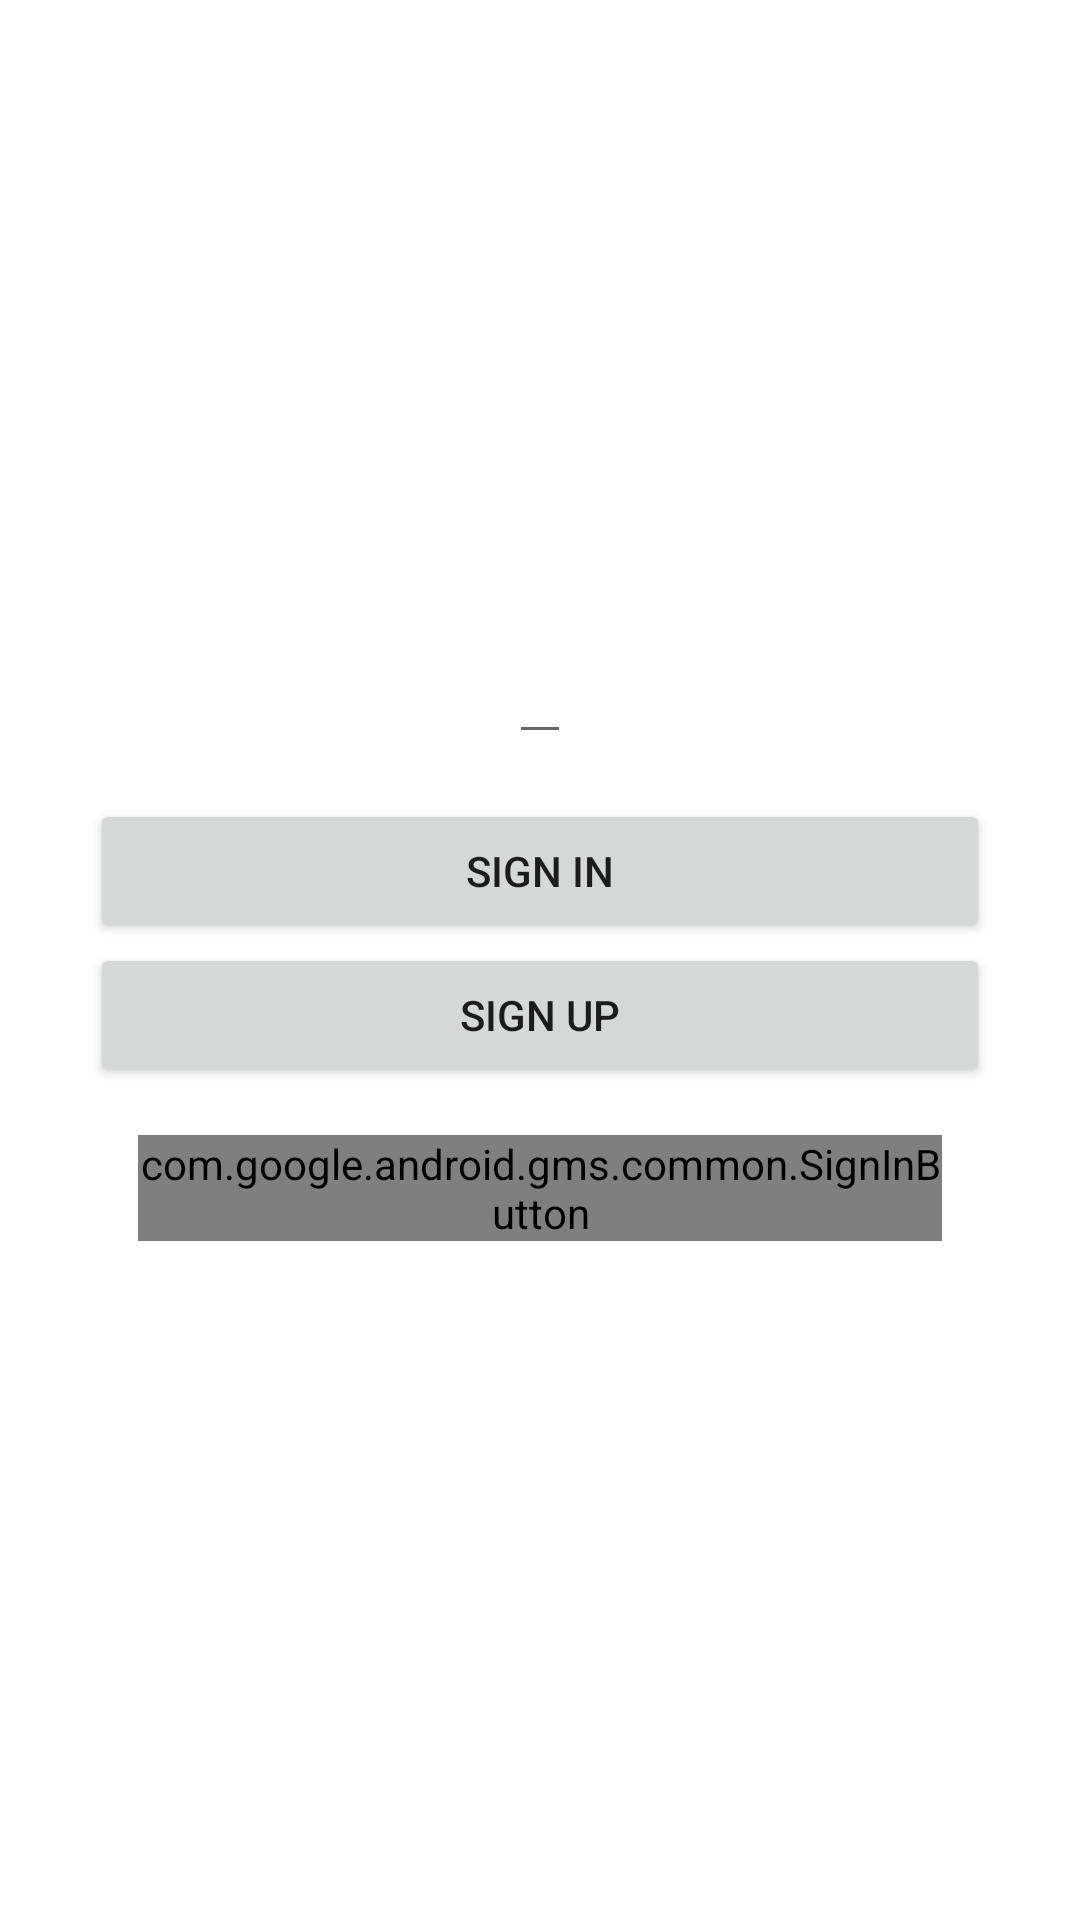

This screen was rendered from an Android layout file. Write that file and the resources it references.
<!-- AndroidManifest.xml: application theme Theme.TPAMobile -->
<!-- res/layout/activity_main.xml -->
<?xml version="1.0" encoding="utf-8"?>
<androidx.constraintlayout.widget.ConstraintLayout xmlns:android="http://schemas.android.com/apk/res/android"
    xmlns:app="http://schemas.android.com/apk/res-auto"
    xmlns:tools="http://schemas.android.com/tools"
    android:layout_width="match_parent"
    android:layout_height="match_parent"
    tools:context="edu.bluejack22_1.GMoneysoLVer.activity.main.MainActivity">

    <LinearLayout
        android:layout_width="300dp"
        android:layout_height="match_parent"
        android:gravity="center"
        android:orientation="vertical"
        app:layout_constraintRight_toRightOf="parent"
        app:layout_constraintLeft_toLeftOf="parent"
        tools:ignore="MissingConstraints">

        <EditText
            android:id="@+id/et_fcm_token"
            android:layout_width="wrap_content"
            android:layout_height="wrap_content"/>

        <Button
            android:id="@+id/btn_gotosignin"
            android:layout_width="match_parent"
            android:layout_height="wrap_content"
            android:text="@string/sign_in"
            android:layout_marginTop="15dp"/>

        <Button
            android:id="@+id/btn_gotosignup"
            android:layout_width="match_parent"
            android:layout_height="wrap_content"
            android:text="@string/sign_up"/>

        <com.google.android.gms.common.SignInButton
            android:id="@+id/btn_sign_in_google"
            android:layout_width="match_parent"
            android:layout_height="wrap_content"
            android:layout_centerInParent="true"
            android:layout_marginStart="16dp"
            android:layout_marginTop="16dp"
            android:layout_marginEnd="16dp"
            android:layout_marginBottom="16dp" />

    </LinearLayout>

</androidx.constraintlayout.widget.ConstraintLayout>
<!-- resources referenced by this layout -->
<resources>
  <string name="sign_in">Sign In</string>
  <string name="sign_up">"Sign Up</string>
  <style name="Theme.TPAMobile" parent="Theme.MaterialComponents.DayNight.DarkActionBar">
          
          <item name="colorPrimary">@color/purple_500</item>
          <item name="colorPrimaryVariant">@color/purple_700</item>
          <item name="colorOnPrimary">@color/white</item>
          
          <item name="colorSecondary">@color/teal_200</item>
          <item name="colorSecondaryVariant">@color/teal_700</item>
          <item name="colorOnSecondary">@color/black</item>
          
          <item name="android:statusBarColor" tools:targetApi="l">?attr/colorPrimaryVariant</item>
          
      </style>
  <color name="purple_500">#FF6200EE</color>
  <color name="purple_700">#FF3700B3</color>
  <color name="white">#FFFFFFFF</color>
  <color name="teal_200">#FF03DAC5</color>
  <color name="teal_700">#FF018786</color>
  <color name="black">#FF000000</color>
</resources>
